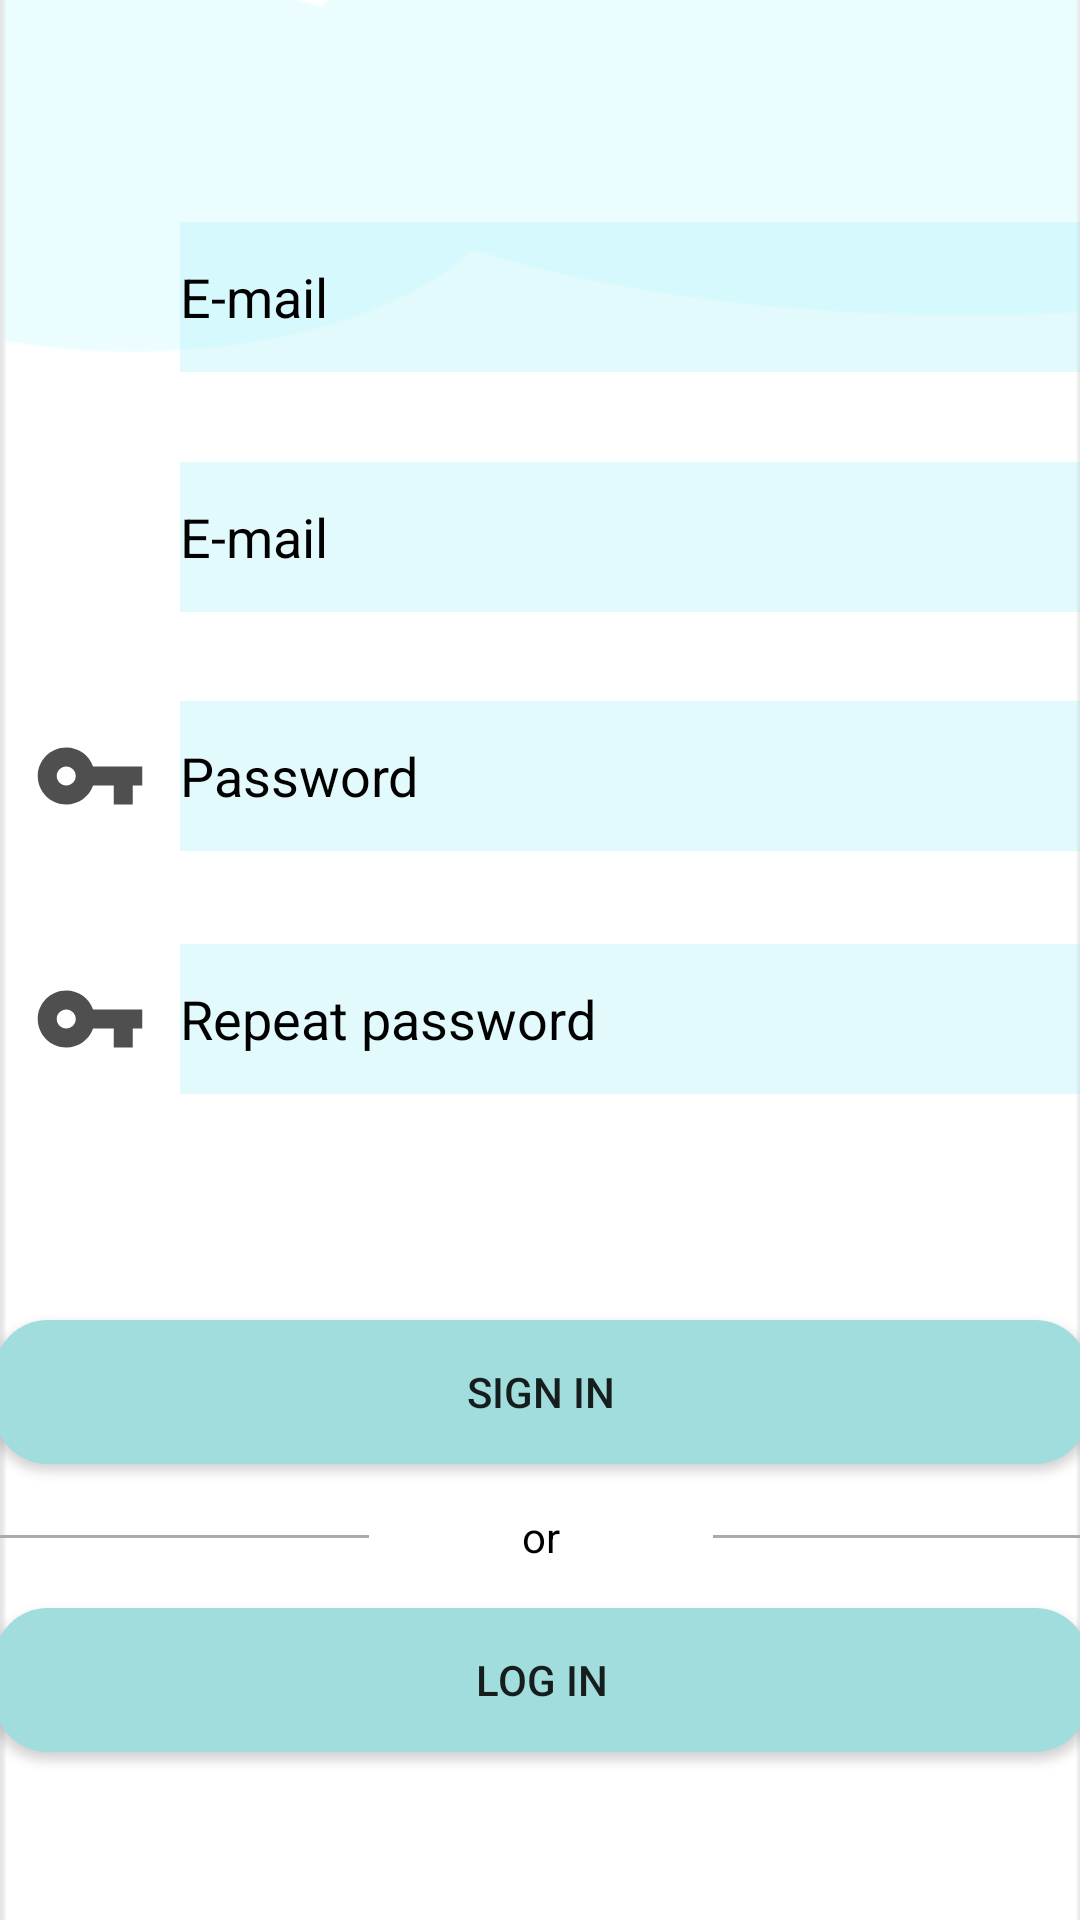

Write the Android layout XML for this screen, with the resource values it uses.
<!-- AndroidManifest.xml: application theme Theme.MyProject -->
<!-- res/layout/register_activity.xml -->
<?xml version="1.0" encoding="utf-8"?>
<androidx.constraintlayout.widget.ConstraintLayout xmlns:android="http://schemas.android.com/apk/res/android"
    xmlns:app="http://schemas.android.com/apk/res-auto"
    xmlns:tools="http://schemas.android.com/tools"
    android:layout_width="match_parent"
    android:layout_height="match_parent"
    android:background="@drawable/background_sign_in">

    <EditText
        android:id="@+id/email_edit_text"
        android:layout_width="320dp"
        android:layout_height="50dp"
        android:layout_marginStart="60dp"
        android:layout_marginLeft="60dp"
        android:layout_marginBottom="436dp"
        android:background="#4091ECF2"
        android:hint="@string/email_address"
        android:inputType="textEmailAddress"
        android:textColorHint="@color/black"
        app:layout_constraintBottom_toBottomOf="parent"
        app:layout_constraintStart_toStartOf="parent" />

    <EditText
        android:id="@+id/email_edit_text2"
        android:layout_width="320dp"
        android:layout_height="50dp"
        android:layout_marginStart="60dp"
        android:layout_marginLeft="60dp"
        android:layout_marginBottom="516dp"
        android:background="#4091ECF2"
        android:hint="@string/email_address"
        android:inputType="textEmailAddress"
        android:textColorHint="@color/black"
        app:layout_constraintBottom_toBottomOf="parent"
        app:layout_constraintStart_toStartOf="parent" />

    <ImageView
        android:id="@+id/imageView4"
        android:layout_width="38dp"
        android:layout_height="42dp"

        app:layout_constraintBottom_toBottomOf="@+id/repeat_password_edit_text"
        app:layout_constraintEnd_toStartOf="@+id/repeat_password_edit_text"
        app:layout_constraintStart_toStartOf="parent"
        app:layout_constraintTop_toTopOf="@+id/repeat_password_edit_text"
        app:srcCompat="@drawable/ic_baseline_vpn_key_24" />

    <ImageView
        android:id="@+id/imageView2"
        android:layout_width="39dp"
        android:layout_height="43dp"
        app:layout_constraintBottom_toBottomOf="@+id/email_edit_text"
        app:layout_constraintEnd_toStartOf="@+id/email_edit_text"
        app:layout_constraintHorizontal_bias="0.523"
        app:layout_constraintStart_toStartOf="parent"
        app:layout_constraintTop_toTopOf="@+id/email_edit_text"
        app:layout_constraintVertical_bias="0.428"
        app:srcCompat="@drawable/ic_baseline_email_24" />

    <EditText
        android:id="@+id/repeat_password_edit_text"
        android:layout_width="320dp"
        android:layout_height="50dp"
        android:background="#4091ECF2"
        android:hint="@string/repeat_password"
        android:inputType="textPassword"
        android:textColorHint="@color/black"
        app:layout_constraintBottom_toBottomOf="parent"
        app:layout_constraintEnd_toEndOf="@+id/password_edit_text"
        app:layout_constraintHorizontal_bias="0.0"
        app:layout_constraintStart_toStartOf="@+id/password_edit_text"
        app:layout_constraintTop_toBottomOf="@+id/email_edit_text"
        app:layout_constraintVertical_bias="0.287" />

    <EditText
        android:id="@+id/password_edit_text"
        android:layout_width="320dp"
        android:layout_height="50dp"
        android:background="#4091ECF2"
        android:hint="@string/password"
        android:inputType="textPassword"
        android:textColorHint="@color/black"
        app:layout_constraintBottom_toBottomOf="parent"
        app:layout_constraintEnd_toEndOf="@+id/email_edit_text"
        app:layout_constraintHorizontal_bias="0.0"
        app:layout_constraintStart_toStartOf="@+id/email_edit_text"
        app:layout_constraintTop_toBottomOf="@+id/email_edit_text"
        app:layout_constraintVertical_bias="0.077" />

    <ImageView
        android:id="@+id/imageView3"
        android:layout_width="38dp"
        android:layout_height="42dp"
        app:layout_constraintBottom_toBottomOf="@+id/password_edit_text"
        app:layout_constraintEnd_toStartOf="@+id/password_edit_text"
        app:layout_constraintStart_toStartOf="parent"
        app:layout_constraintTop_toTopOf="@+id/password_edit_text"
        app:srcCompat="@drawable/ic_baseline_vpn_key_24" />

    <Button
        android:id="@+id/signIn_RegistrationPage"
        android:layout_width="365dp"
        android:layout_height="wrap_content"
        android:layout_marginBottom="152dp"
        android:background="@drawable/login_layot_background"
        android:text="@string/signIn"
        app:layout_constraintBottom_toBottomOf="parent"
        app:layout_constraintEnd_toEndOf="parent"
        app:layout_constraintStart_toStartOf="parent"
        app:layout_constraintTop_toBottomOf="@+id/textView"
        app:layout_constraintVertical_bias="0.38" />

    <TextView
        android:id="@+id/or_text_view"
        android:layout_width="wrap_content"
        android:layout_height="wrap_content"
        android:text="@string/or"
        android:textColor="@color/black"
        app:layout_constraintBottom_toTopOf="@+id/logIn_RegistrationPage"
        app:layout_constraintEnd_toStartOf="@+id/first_line"
        app:layout_constraintStart_toEndOf="@+id/second_line"
        app:layout_constraintTop_toBottomOf="@+id/signIn_RegistrationPage" />

    <View
        android:id="@+id/first_line"
        android:layout_width="125dp"
        android:layout_height="1dp"
        android:background="@android:color/darker_gray"
        app:layout_constraintBottom_toTopOf="@+id/logIn_RegistrationPage"
        app:layout_constraintEnd_toEndOf="@+id/logIn_RegistrationPage"
        app:layout_constraintTop_toBottomOf="@+id/signIn_RegistrationPage" />

    <View
        android:id="@+id/second_line"
        android:layout_width="125dp"
        android:layout_height="1dp"
        android:background="@android:color/darker_gray"
        app:layout_constraintBottom_toTopOf="@+id/logIn_RegistrationPage"
        app:layout_constraintStart_toStartOf="@+id/logIn_RegistrationPage"
        app:layout_constraintTop_toBottomOf="@+id/signIn_RegistrationPage" />

    <Button
        android:id="@+id/logIn_RegistrationPage"
        android:layout_width="365dp"
        android:layout_height="wrap_content"
        android:layout_marginBottom="56dp"
        android:background="@drawable/login_layot_background"
        android:text="@string/reg_string1"
        app:layout_constraintBottom_toBottomOf="parent"
        app:layout_constraintEnd_toEndOf="parent"
        app:layout_constraintStart_toStartOf="parent"
        app:layout_constraintTop_toBottomOf="@+id/textView"
        app:layout_constraintVertical_bias="0.63" />

    <ImageView
        android:id="@+id/imageView5"
        android:layout_width="39dp"
        android:layout_height="43dp"

        app:layout_constraintBottom_toBottomOf="@+id/email_edit_text2"
        app:layout_constraintEnd_toStartOf="@+id/email_edit_text2"
        app:layout_constraintStart_toStartOf="parent"
        app:layout_constraintTop_toTopOf="@+id/email_edit_text2"
        app:srcCompat="@drawable/ic_baseline_person_24" />

</androidx.constraintlayout.widget.ConstraintLayout>
<!-- resources referenced by this layout -->
<resources>
  <color name="black">#FF000000</color>
  <!-- drawable background_sign_in: png bitmap (drawable, 3902 bytes) -->
  <!-- drawable ic_baseline_vpn_key_24 (drawable) -->
  <vector android:height="24dp" android:tint="#4F4F4F"
      android:viewportHeight="24" android:viewportWidth="24"
      android:width="24dp" xmlns:android="http://schemas.android.com/apk/res/android">
      <path android:fillColor="@android:color/white" android:pathData="M12.65,10C11.83,7.67 9.61,6 7,6c-3.31,0 -6,2.69 -6,6s2.69,6 6,6c2.61,0 4.83,-1.67 5.65,-4H17v4h4v-4h2v-4H12.65zM7,14c-1.1,0 -2,-0.9 -2,-2s0.9,-2 2,-2 2,0.9 2,2 -0.9,2 -2,2z"/>
  </vector>
  <!-- drawable login_layot_background (drawable) -->
  <?xml version="1.0" encoding="utf-8"?>
  <shape xmlns:android="http://schemas.android.com/apk/res/android">
      <corners android:radius="18dp"/>
      <solid android:color="@color/button_reg" />
  
  </shape>
  <string name="email_address">E-mail</string>
  <string name="or">or</string>
  <string name="password">Password</string>
  <string name="reg_string1">Log in</string>
  <string name="repeat_password">Repeat password</string>
  <string name="signIn">Sign in</string>
  <style name="Theme.MyProject" parent="Theme.AppCompat.DayNight.NoActionBar">
          
          <item name="colorPrimary">@color/purple_500</item>
          <item name="colorPrimaryVariant">@color/purple_700</item>
          <item name="colorOnPrimary">@color/white</item>
          
          <item name="colorSecondary">@color/teal_200</item>
          <item name="colorSecondaryVariant">@color/teal_700</item>
          <item name="colorOnSecondary">@color/black</item>
          
          <item name="android:statusBarColor" tools:targetApi="l">?attr/colorPrimaryVariant</item>
          
  
      </style>
  <color name="button_reg">#A1DDDD</color>
  <color name="purple_500">#FF6200EE</color>
  <color name="purple_700">#FF3700B3</color>
  <color name="white">#FFFFFFFF</color>\
  <color name="teal_200">#FF03DAC5</color>
  <color name="teal_700">#FF018786</color>
</resources>
